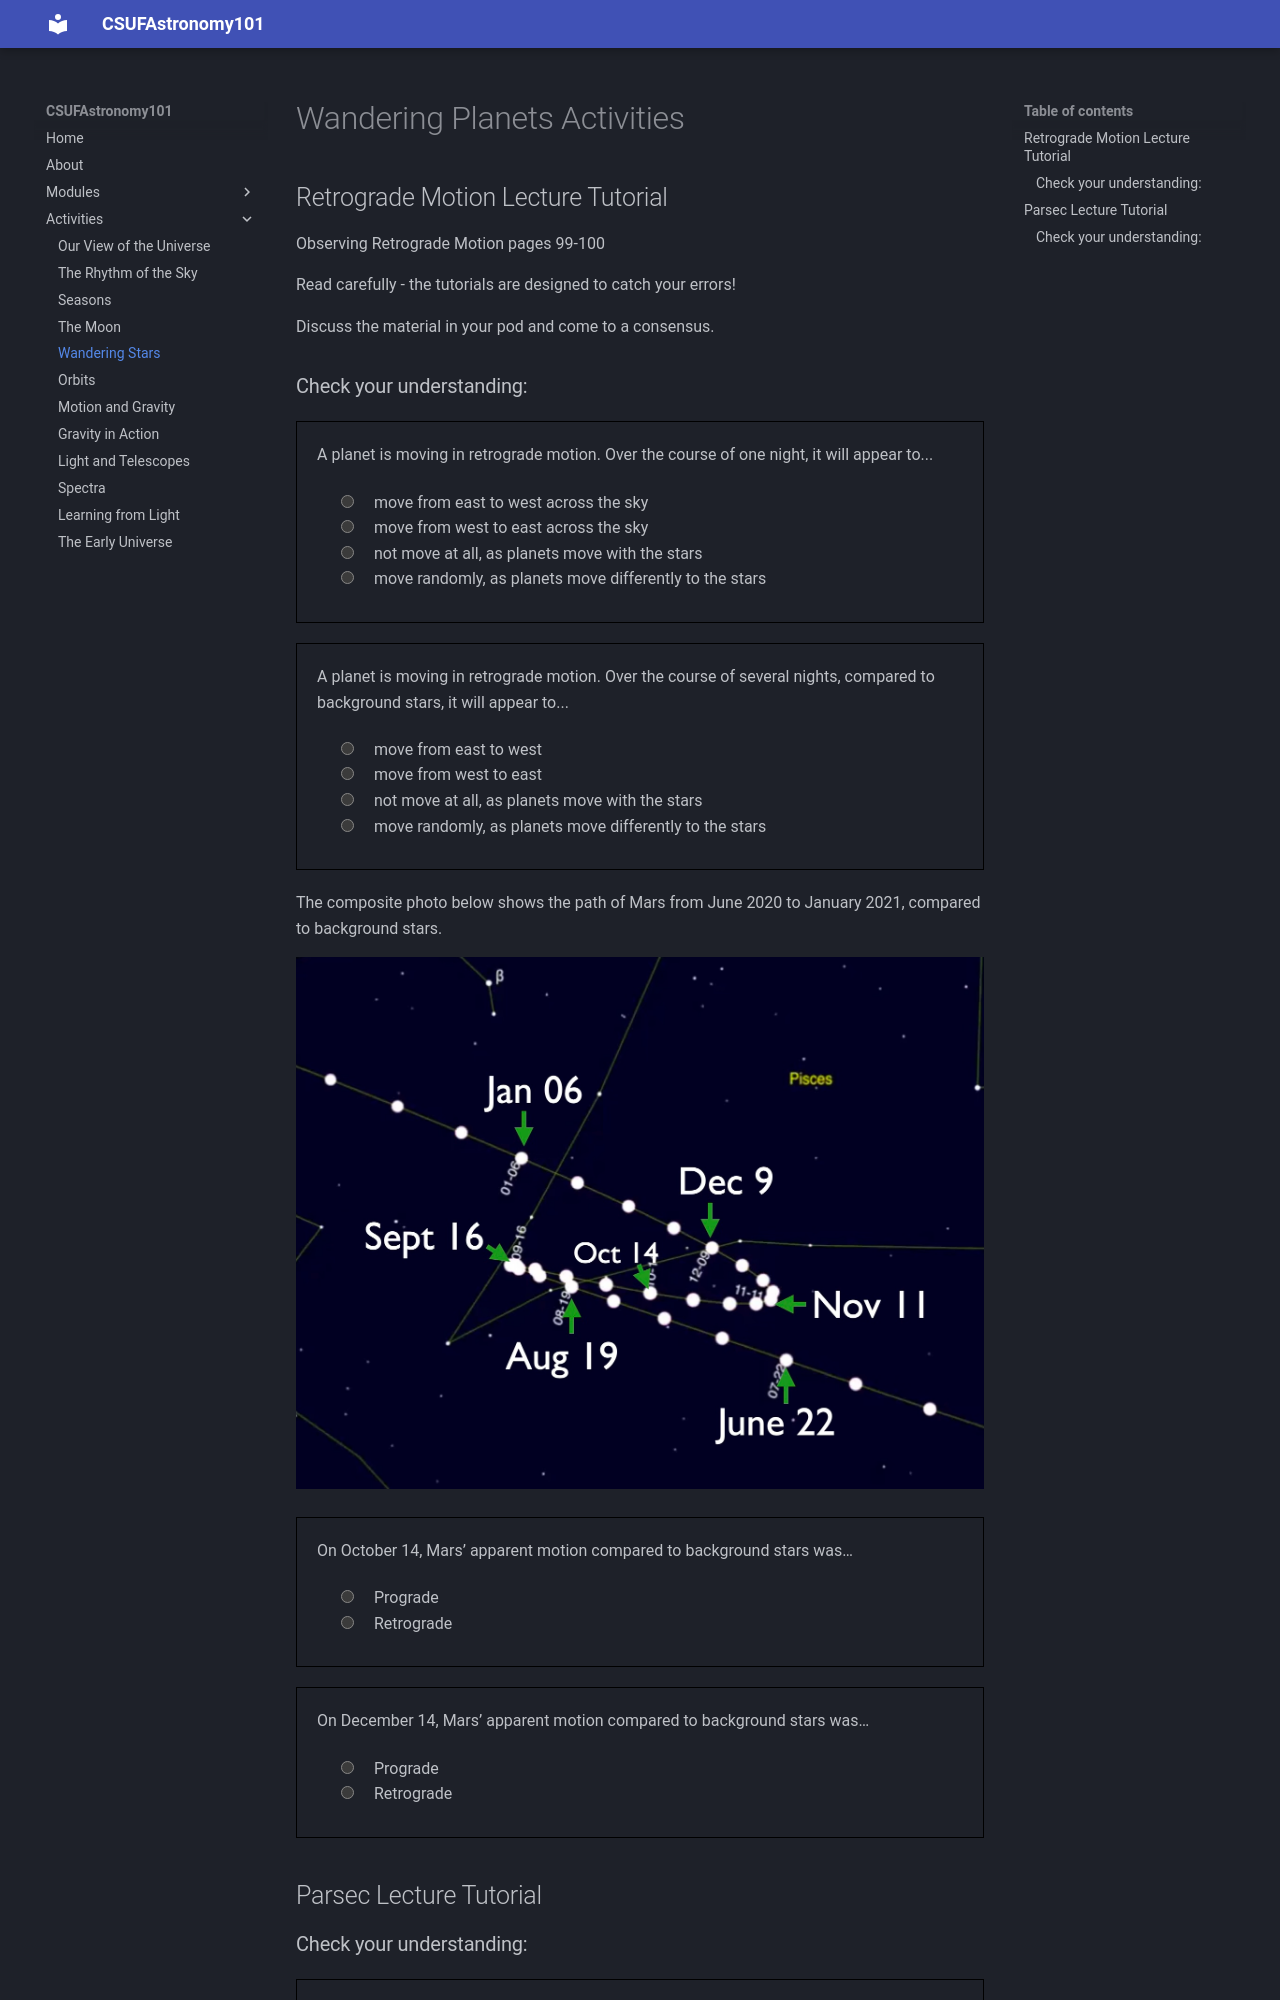

repository: jsread/astr101-online · page: activities/wandering_stars/index.html · generator: mkdocs

# Wandering Planets Activities

## Retrograde Motion Lecture Tutorial

Observing Retrograde Motion pages 99-100

Read carefully - the tutorials are designed to catch your errors!

Discuss the material in your pod and come to a consensus. 

### Check your understanding:
<quiz>
A planet is moving in retrograde motion.
Over the course of one night,
it will appear to...

- [x]  move from east to west across the sky
- [ ]  move from west to east across the sky
- [ ]  not move at all, as planets move with the stars
- [ ]  move randomly, as planets move differently to the stars

Over one night, the stars appear to move east to west, and the planets move with them.

</quiz>

<quiz>
A planet is moving in retrograde motion.
Over the course of several nights, compared to background stars, 
it will appear to...

- [x]  move from east to west
- [ ]  move from west to east
- [ ]  not move at all, as planets move with the stars
- [ ]  move randomly, as planets move differently to the stars

The unusual motion of retrograde is east to west compared to the stars. Prograde is west to east.

</quiz>

The composite photo below shows the path of Mars from June 2020 to January 2021, compared to background stars.

![June 22 position is lower right. Aug 19 is up and to the left. Sept 16 is farther up and to the left. October 14 is back to the right. November 11 is farther to the right. December 9 is up and to the left again. Jan 6 is farther up and to the left.](img/example-mars-path.jpg)
<quiz>

On October 14, Mars’ apparent motion compared to background stars was…
- [ ] Prograde
- [x] Retrograde
</quiz>

<quiz>

On December 14, Mars’ apparent motion compared to background stars was…
- [x] Prograde
- [ ] Retrograde
</quiz>

## Parsec Lecture Tutorial
